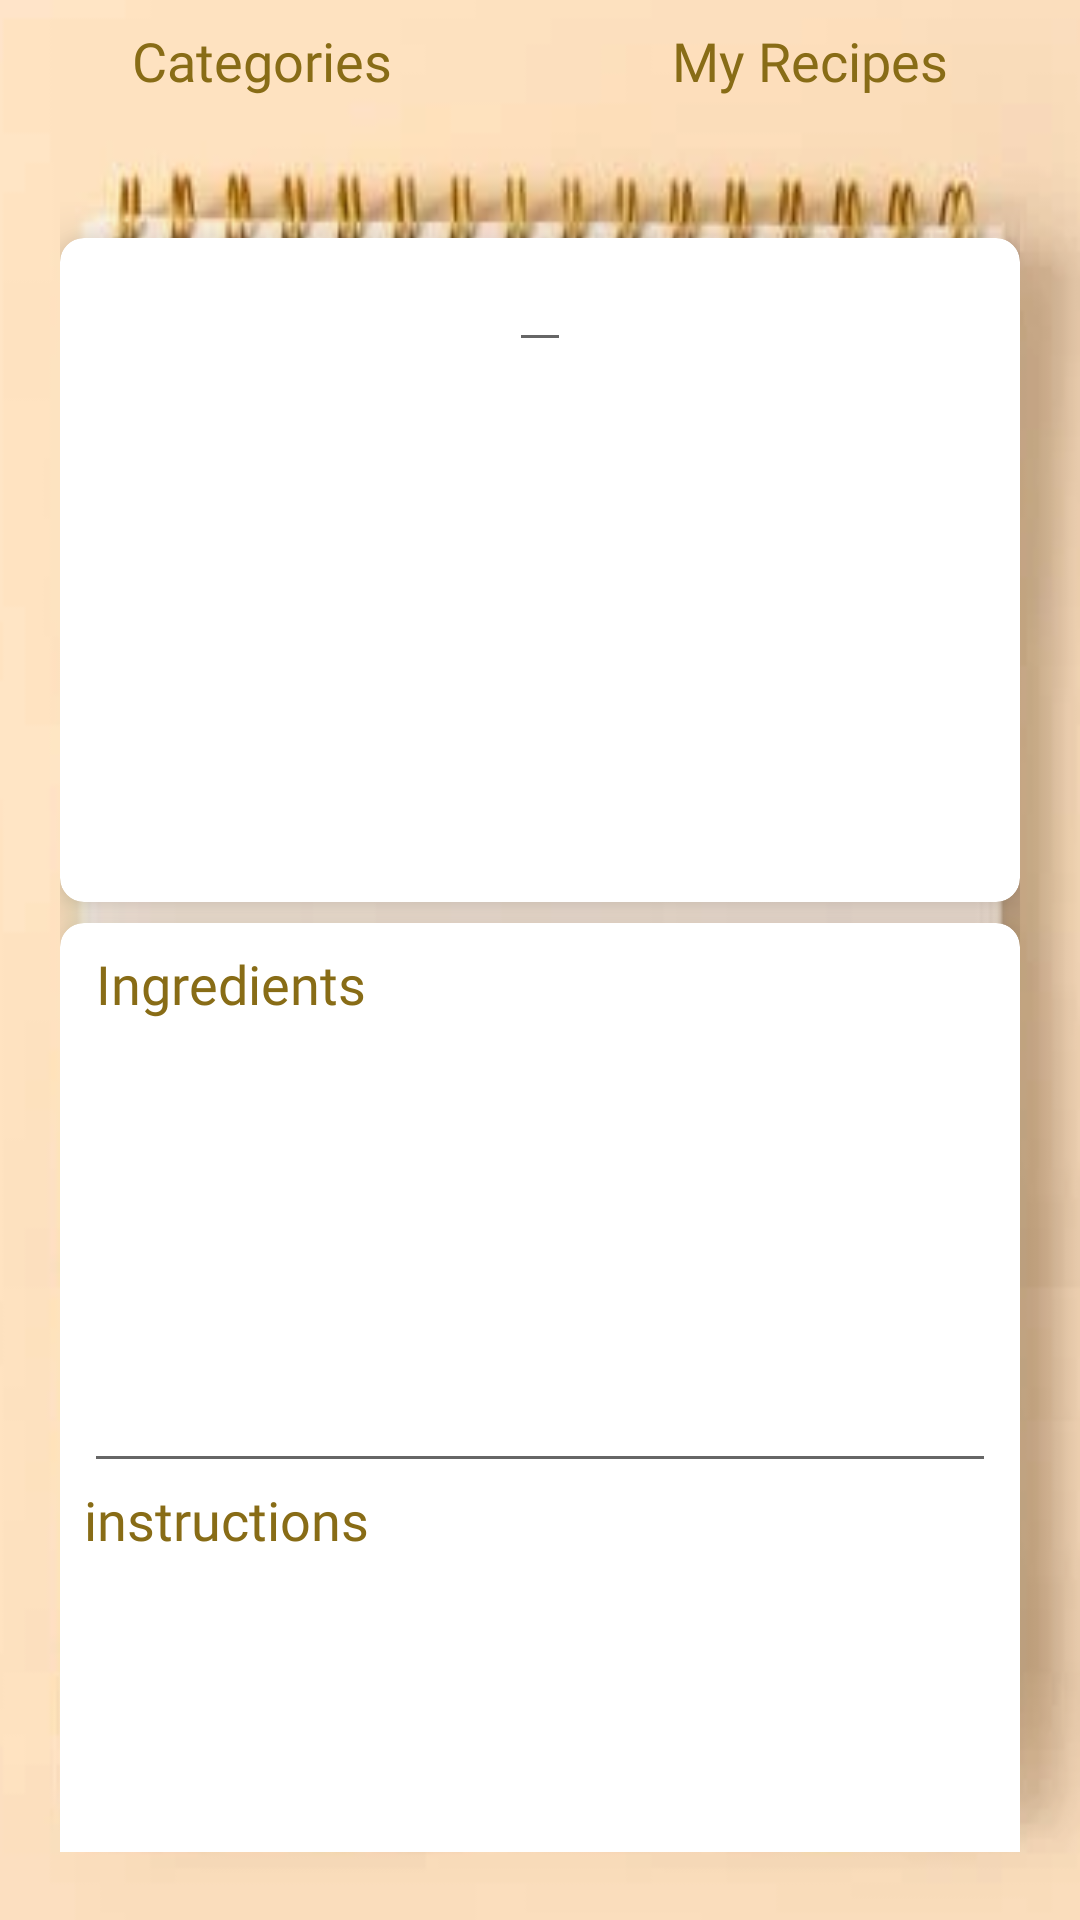

Reconstruct the res/layout file that produces this screen, plus the resources it refers to.
<!-- AndroidManifest.xml: application theme Theme.EatWell -->
<!-- res/layout/fragment_my_recipe_edit.xml -->
<?xml version="1.0" encoding="utf-8"?>

<androidx.constraintlayout.widget.ConstraintLayout xmlns:android="http://schemas.android.com/apk/res/android"
    xmlns:app="http://schemas.android.com/apk/res-auto"
    xmlns:tools="http://schemas.android.com/tools"
    android:layout_width="match_parent"
    android:layout_height="match_parent"
    android:background="@drawable/notepad"
    tools:context=".fragment.MyRecipeEditFragment">

    <TextView
        android:id="@+id/tvMyRecipesHeader7"
        android:layout_width="wrap_content"
        android:layout_height="wrap_content"
        android:layout_marginTop="8dp"
        android:layout_marginEnd="8dp"
        android:fontFamily="@font/coming_soon"
        android:text="My Recipes"
        android:textColor="@color/gold"
        android:textSize="18sp"
        app:layout_constraintEnd_toStartOf="@+id/guideline36"
        app:layout_constraintTop_toTopOf="parent" />

    <TextView
        android:id="@+id/tvCategoriesHeader7"
        android:layout_width="wrap_content"
        android:layout_height="wrap_content"
        android:layout_marginStart="8dp"
        android:layout_marginTop="8dp"
        android:fontFamily="@font/coming_soon"
        android:text="Categories"
        android:textColor="@color/gold"
        android:textSize="18sp"
        app:layout_constraintStart_toStartOf="@+id/guideline35"
        app:layout_constraintTop_toTopOf="parent" />

    <androidx.core.widget.NestedScrollView
        android:id="@+id/nestedScrollView"
        android:layout_width="320dp"
        android:layout_height="550dp"
        app:layout_constraintBottom_toTopOf="@+id/guideline38"
        app:layout_constraintEnd_toStartOf="@+id/guideline36"
        app:layout_constraintStart_toStartOf="@+id/guideline35"
        app:layout_constraintTop_toTopOf="@+id/guideline37">

        <androidx.constraintlayout.widget.ConstraintLayout
            android:layout_width="match_parent"
            android:layout_height="520dp"
            android:orientation="vertical">

            <androidx.cardview.widget.CardView
                android:id="@+id/cardView"
                android:layout_width="320dp"
                android:layout_height="wrap_content"
                android:layout_margin="12dp"
                app:cardCornerRadius="8dp"
                app:cardElevation="10dp"
                app:layout_constraintEnd_toEndOf="parent"
                app:layout_constraintStart_toStartOf="parent"
                app:layout_constraintTop_toTopOf="parent">

                <androidx.constraintlayout.widget.ConstraintLayout
                    android:layout_width="match_parent"
                    android:layout_height="match_parent">

                    <EditText
                        android:id="@+id/etEditRecipeName"
                        android:layout_width="wrap_content"
                        android:layout_height="wrap_content"
                        android:layout_marginStart="8dp"
                        android:layout_marginEnd="8dp"
                        android:fontFamily="@font/coming_soon"
                        android:lines="1"
                        android:textColor="@color/gold"
                        android:textSize="18sp"
                        app:layout_constraintEnd_toEndOf="parent"
                        app:layout_constraintStart_toStartOf="parent"
                        app:layout_constraintTop_toTopOf="parent" />

                    <ImageView
                        android:id="@+id/ivEditMyRecipe"
                        android:layout_width="0dp"
                        android:layout_height="180dp"
                        android:scaleType="fitXY"
                        app:layout_constraintBottom_toBottomOf="parent"
                        app:layout_constraintEnd_toEndOf="parent"
                        app:layout_constraintHorizontal_bias="0.0"
                        app:layout_constraintStart_toStartOf="parent"
                        app:layout_constraintTop_toBottomOf="@+id/etEditRecipeName"
                        tools:src="@drawable/images_chef" />

                </androidx.constraintlayout.widget.ConstraintLayout>
            </androidx.cardview.widget.CardView>

            <androidx.cardview.widget.CardView
                android:layout_width="match_parent"
                android:layout_height="wrap_content"
                android:layout_marginTop="7dp"
                app:cardCornerRadius="8dp"
                app:cardElevation="10dp"
                app:layout_constraintEnd_toEndOf="parent"
                app:layout_constraintStart_toStartOf="parent"
                app:layout_constraintTop_toBottomOf="@+id/cardView">

                <androidx.constraintlayout.widget.ConstraintLayout
                    android:layout_width="match_parent"
                    android:layout_height="match_parent">

                    <TextView
                        android:id="@+id/textView13"
                        android:layout_width="wrap_content"
                        android:layout_height="wrap_content"
                        android:layout_marginStart="12dp"
                        android:layout_marginTop="8dp"
                        android:fontFamily="@font/coming_soon"
                        android:text="Ingredients"
                        android:textColor="@color/gold"
                        android:textSize="18sp"
                        app:layout_constraintStart_toStartOf="parent"
                        app:layout_constraintTop_toTopOf="parent" />

                    <TextView
                        android:id="@+id/textView15"
                        android:layout_width="wrap_content"
                        android:layout_height="wrap_content"
                        android:layout_marginStart="8dp"
                        android:fontFamily="@font/coming_soon"
                        android:text="instructions"
                        android:textColor="@color/gold"
                        android:textSize="18sp"
                        app:layout_constraintStart_toStartOf="parent"
                        app:layout_constraintTop_toBottomOf="@+id/etEditMyIngredient" />

                    <EditText
                        android:id="@+id/etEditMyIngredient"
                        android:layout_width="match_parent"
                        android:layout_height="wrap_content"
                        android:layout_marginStart="8dp"
                        android:layout_marginTop="8dp"
                        android:layout_marginEnd="8dp"
                        android:fontFamily="@font/coming_soon"
                        android:inputType="textMultiLine"
                        android:lines="6"
                        android:textColor="@color/gold"
                        android:textSize="18sp"
                        app:layout_constraintEnd_toEndOf="parent"
                        app:layout_constraintStart_toStartOf="parent"
                        app:layout_constraintTop_toBottomOf="@+id/textView13" />

                    <EditText
                        android:id="@+id/etEditMyInstructions"
                        android:layout_width="0dp"
                        android:layout_height="wrap_content"
                        android:layout_marginStart="8dp"
                        android:layout_marginEnd="8dp"
                        android:ems="10"
                        android:fontFamily="@font/coming_soon"
                        android:inputType="textMultiLine"
                        android:lines="6"
                        android:textColor="@color/gold"
                        android:textSize="18sp"
                        app:layout_constraintEnd_toEndOf="parent"
                        app:layout_constraintStart_toStartOf="parent"
                        app:layout_constraintTop_toBottomOf="@+id/textView15" />

                    <Button
                        android:id="@+id/btnEditSave"
                        style="@style/Widget.AppCompat.Button.Borderless"
                        android:layout_width="wrap_content"
                        android:layout_height="wrap_content"
                        android:layout_marginTop="16dp"
                        android:fontFamily="@font/coming_soon"
                        android:text="save"
                        android:textColor="@color/gold"
                        android:textSize="24sp"
                        app:layout_constraintEnd_toEndOf="parent"
                        app:layout_constraintStart_toStartOf="parent"
                        app:layout_constraintTop_toBottomOf="@+id/etEditMyInstructions" />

                    <TextView
                        android:id="@+id/textView2"
                        android:layout_width="wrap_content"
                        android:layout_height="300dp"
                        android:text="    "
                        app:layout_constraintEnd_toEndOf="parent"
                        app:layout_constraintStart_toStartOf="parent"
                        app:layout_constraintTop_toBottomOf="@+id/btnEditSave" />

                </androidx.constraintlayout.widget.ConstraintLayout>
            </androidx.cardview.widget.CardView>

        </androidx.constraintlayout.widget.ConstraintLayout>
    </androidx.core.widget.NestedScrollView>

    <androidx.constraintlayout.widget.Guideline
        android:id="@+id/guideline35"
        android:layout_width="wrap_content"
        android:layout_height="wrap_content"
        android:orientation="vertical"
        app:layout_constraintGuide_percent="0.1" />

    <androidx.constraintlayout.widget.Guideline
        android:id="@+id/guideline36"
        android:layout_width="wrap_content"
        android:layout_height="wrap_content"
        android:orientation="vertical"
        app:layout_constraintGuide_percent="0.9" />

    <androidx.constraintlayout.widget.Guideline
        android:id="@+id/guideline37"
        android:layout_width="wrap_content"
        android:layout_height="wrap_content"
        android:orientation="horizontal"
        app:layout_constraintGuide_percent="0.15" />

    <androidx.constraintlayout.widget.Guideline
        android:id="@+id/guideline38"
        android:layout_width="wrap_content"
        android:layout_height="wrap_content"
        android:orientation="horizontal"
        app:layout_constraintGuide_percent="0.92" />
</androidx.constraintlayout.widget.ConstraintLayout>
<!-- resources referenced by this layout -->
<resources>
  <color name="gold">#886C16</color>
  <!-- drawable images_chef: png bitmap (drawable, 2622 bytes) -->
  <!-- drawable notepad: png bitmap (drawable, 59527 bytes) -->
  <style name="Theme.EatWell" parent="Theme.MaterialComponents.DayNight.DarkActionBar">
          
          <item name="colorPrimary">@color/purple_500</item>
          <item name="colorPrimaryVariant">@color/purple_700</item>
          <item name="colorOnPrimary">@color/white</item>
          
          <item name="colorSecondary">@color/teal_200</item>
          <item name="colorSecondaryVariant">@color/teal_700</item>
          <item name="colorOnSecondary">@color/black</item>
          
          <item name="android:statusBarColor" tools:targetApi="l">?attr/colorPrimaryVariant</item>
          
      </style>
  <color name="purple_500">#FFE4C2</color>
  <color name="purple_700">#886C16</color>
  <color name="white">#FFFFFFFF</color>
  <color name="teal_200">#FF03DAC5</color>
  <color name="teal_700">#FF018786</color>
  <color name="black">#FF000000</color>
</resources>
